Run: headless pygame with SDL's dummy video driver; simulated clock (each Clock.tick advances the game by its frame time, no real sleeping); random seed 0; keys injected as events and as key.get_pressed() state; mouse plan: one left click at the window centre at the start of phase 2, then a move to the lower-right quarter at the start of phase 3.
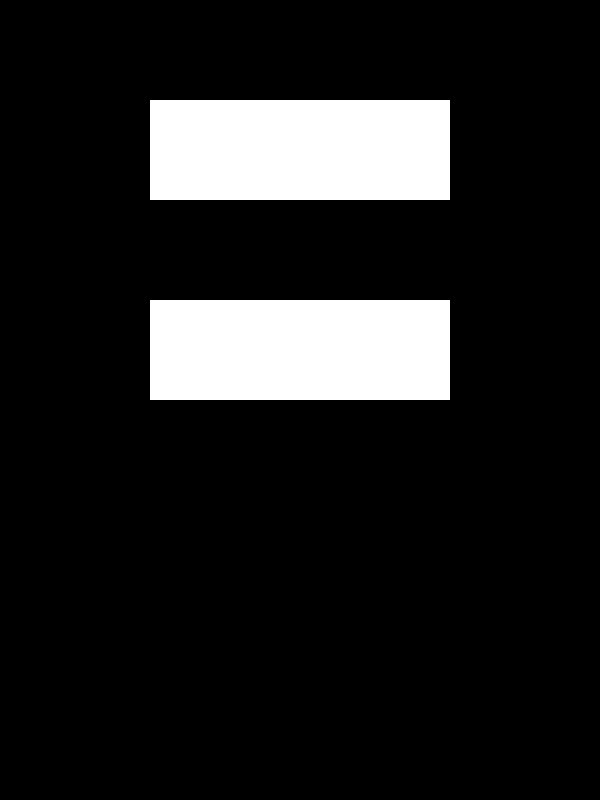
Frame 1 of 4 · flips 1–60 · no input
Frame 2 of 4 · flips 61–180 · clicked the window centre · tapped SPACE, RETURN · held RIGHT (→), D · screen unchanged from frame 1, image omitted
Frame 3 of 4 · flips 181–300 · moved the mouse to the lower-right quarter · held DOWN (↓), S · screen unchanged from frame 2, image omitted
Frame 4 of 4 · flips 301–420 · held LEFT (←), A, UP (↑), W · screen unchanged from frame 3, image omitted

The pygame program that drew these frames:

import pygame

width, height = 600, 800
pygame.init()
clock = pygame.time.Clock()
screen = pygame.display.set_mode((width, height))
run = True
while run:
    for event in pygame.event.get():
        if event.type == pygame.QUIT:
            run = False
        if event.type == pygame.MOUSEBUTTONDOWN:
            print(event.pos)
    #pygame.draw.rect(screen, 'white', pygame.Rect(0, 0, width-200, height))
    pygame.draw.rect(screen, 'black', pygame.Rect(0, 0, width, height))
    pygame.draw.rect(screen, 'white', pygame.Rect(width//4, height//8, 2*width//4, height//8))
    pygame.draw.rect(screen, 'white', pygame.Rect(width // 4, 3*height // 8, 2 * width // 4, height // 8))
    pygame.display.update()
    clock.tick(60)
pygame.quit()
